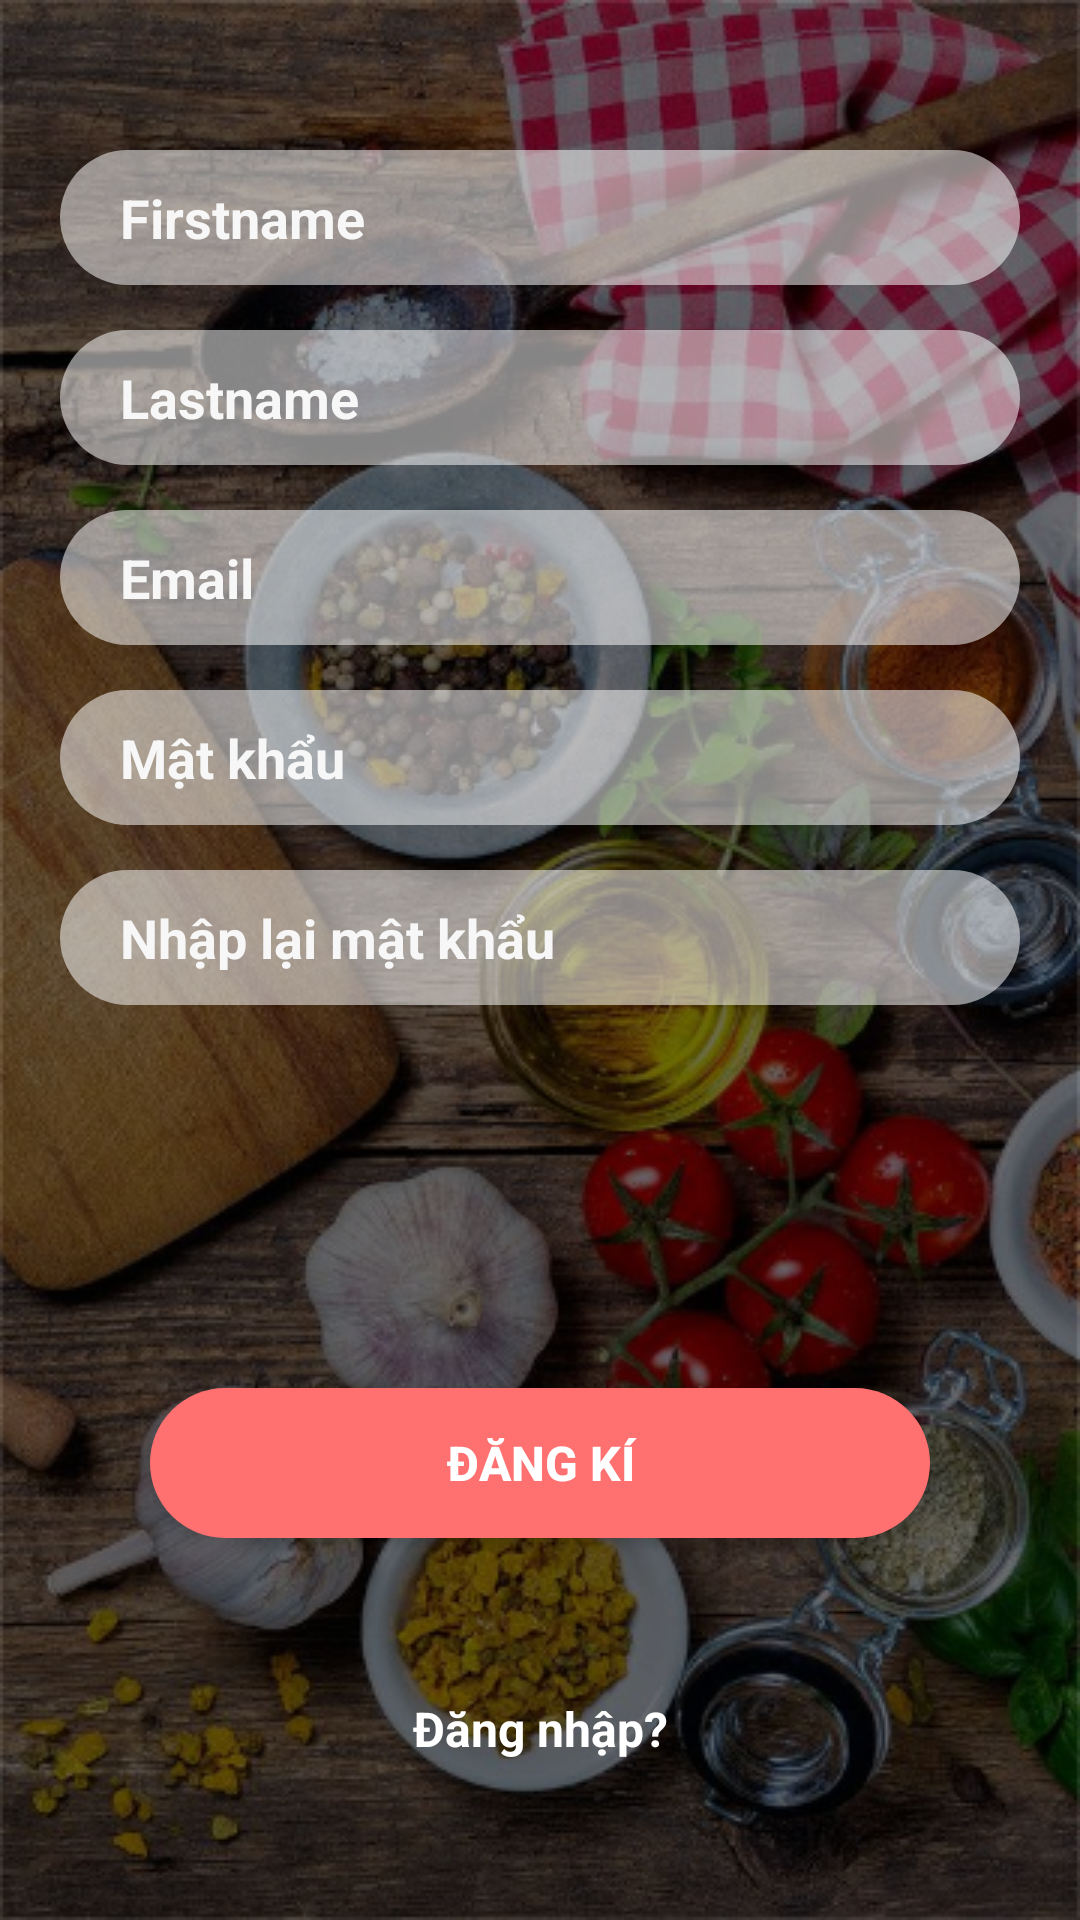

This screen was rendered from an Android layout file. Write that file and the resources it references.
<!-- AndroidManifest.xml: application theme AppTheme -->
<!-- res/layout/activity_register.xml -->
<?xml version="1.0" encoding="utf-8"?>
<android.support.constraint.ConstraintLayout xmlns:android="http://schemas.android.com/apk/res/android"
    xmlns:app="http://schemas.android.com/apk/res-auto"
    xmlns:tools="http://schemas.android.com/tools"
    android:layout_width="match_parent"
    android:layout_height="match_parent"
    android:background="@drawable/background"
    tools:context=".ui.register.RegisterActivity">

    <ImageView
        android:layout_width="0dp"
        android:layout_height="0dp"
        android:background="@color/background_hint"
        app:layout_constraintBottom_toBottomOf="parent"
        app:layout_constraintLeft_toLeftOf="parent"
        app:layout_constraintRight_toRightOf="parent"
        app:layout_constraintTop_toTopOf="parent" />


    <android.support.constraint.ConstraintLayout
        android:layout_width="match_parent"
        android:layout_height="match_parent">

        <RelativeLayout
            android:id="@+id/registerLayout"
            android:layout_width="0dp"
            android:layout_height="wrap_content"
            android:layout_marginLeft="@dimen/default_margin"
            android:layout_marginRight="@dimen/default_margin"
            app:layout_constraintLeft_toLeftOf="parent"
            app:layout_constraintRight_toRightOf="parent"
            app:layout_constraintTop_toTopOf="parent">

            
            
            
            
            
            
            
            
            
            

            
            
            
            
            
            
            
            
            
            
            


            <android.support.constraint.ConstraintLayout
                android:id="@+id/cl_middle"
                android:layout_width="match_parent"
                android:layout_height="match_parent"
                android:layout_marginTop="50dp"
                android:paddingLeft="@dimen/default_margin"
                android:paddingRight="@dimen/default_margin">


                <android.support.design.widget.TextInputLayout
                    android:id="@+id/firstnameLayout"
                    style="@style/Widget.TextInputLayout"
                    app:hintEnabled="false"
                    app:layout_constraintLeft_toLeftOf="parent"
                    app:layout_constraintRight_toRightOf="parent">

                    <android.support.design.widget.TextInputEditText
                        android:id="@+id/firstname"
                        style="@style/Widget.TextInputEditText"
                        android:hint="@string/firstname"
                        android:inputType="textPersonName" />

                </android.support.design.widget.TextInputLayout>

                <android.support.design.widget.TextInputLayout
                    android:id="@+id/lastnameLayout"
                    style="@style/Widget.TextInputLayout"
                    app:hintEnabled="false"
                    app:layout_constraintLeft_toLeftOf="parent"
                    app:layout_constraintRight_toRightOf="parent"
                    app:layout_constraintTop_toBottomOf="@id/firstnameLayout">

                    <android.support.design.widget.TextInputEditText
                        android:id="@+id/lastname"
                        style="@style/Widget.TextInputEditText"
                        android:hint="@string/lastname"
                        android:inputType="textPersonName" />

                </android.support.design.widget.TextInputLayout>

                <android.support.design.widget.TextInputLayout
                    android:id="@+id/emailLayout"
                    style="@style/Widget.TextInputLayout"
                    app:hintEnabled="false"
                    app:layout_constraintLeft_toLeftOf="parent"
                    app:layout_constraintRight_toRightOf="parent"
                    app:layout_constraintTop_toBottomOf="@id/lastnameLayout">

                    <android.support.design.widget.TextInputEditText
                        android:id="@+id/email"
                        style="@style/Widget.TextInputEditText"
                        android:hint="@string/email"
                        android:inputType="textEmailAddress" />

                </android.support.design.widget.TextInputLayout>

                <android.support.design.widget.TextInputLayout
                    android:id="@+id/passwordLayout"
                    style="@style/Widget.TextInputLayout"
                    app:hintEnabled="false"
                    app:layout_constraintLeft_toLeftOf="parent"
                    app:layout_constraintRight_toRightOf="parent"
                    app:layout_constraintTop_toBottomOf="@id/emailLayout"
                    app:passwordToggleTint="@color/orange">

                    <android.support.design.widget.TextInputEditText
                        android:id="@+id/password"
                        style="@style/Widget.TextInputEditText"
                        android:hint="@string/password"
                        android:inputType="textPassword" />

                </android.support.design.widget.TextInputLayout>

                <android.support.design.widget.TextInputLayout
                    android:id="@+id/passwordConfirmLayout"
                    style="@style/Widget.TextInputLayout"
                    app:hintEnabled="false"
                    app:layout_constraintLeft_toLeftOf="parent"
                    app:layout_constraintRight_toRightOf="parent"
                    app:layout_constraintTop_toBottomOf="@id/passwordLayout"
                    app:passwordToggleTint="@color/orange">

                    <android.support.design.widget.TextInputEditText
                        android:id="@+id/passwordComfirm"
                        style="@style/Widget.TextInputEditText"
                        android:hint="@string/confirm_password"
                        android:inputType="textPassword" />

                </android.support.design.widget.TextInputLayout>


                <Button
                    android:id="@+id/bt_register"
                    android:layout_width="match_parent"
                    android:layout_height="50dp"
                    android:layout_marginLeft="30dp"
                    android:layout_marginRight="30dp"
                    android:background="@drawable/rounded_login_button"
                    android:text="@string/register"
                    android:textColor="@color/white"
                    android:textSize="16sp"
                    android:textStyle="bold"
                    app:layout_constraintBottom_toBottomOf="@id/passwordConfirmLayout"
                    app:layout_constraintTop_toBottomOf="parent" />

                <TextView
                    android:id="@+id/tv_login"
                    android:layout_width="wrap_content"
                    android:layout_height="50dp"
                    android:gravity="center"
                    android:text="@string/login_view"
                    android:textColor="@color/white"
                    android:textSize="16sp"
                    android:textStyle="bold"
                    app:layout_constraintLeft_toLeftOf="parent"
                    app:layout_constraintRight_toRightOf="parent"
                    app:layout_constraintBottom_toBottomOf="@id/bt_register"
                    app:layout_constraintTop_toBottomOf="parent" />


            </android.support.constraint.ConstraintLayout>


        </RelativeLayout>


    </android.support.constraint.ConstraintLayout>

    <include
        android:id="@+id/loadingView"
        layout="@layout/loading_view"
        android:layout_width="0dp"
        android:layout_height="0dp"
        app:layout_constraintBottom_toBottomOf="parent"
        app:layout_constraintLeft_toLeftOf="parent"
        app:layout_constraintRight_toRightOf="parent"
        app:layout_constraintTop_toTopOf="parent" />

</android.support.constraint.ConstraintLayout>
<!-- res/layout/loading_view.xml (included above) -->
<?xml version="1.0" encoding="utf-8"?>
<merge xmlns:android="http://schemas.android.com/apk/res/android"
    xmlns:app="http://schemas.android.com/apk/res-auto">
    <LinearLayout android:id="@+id/loadingView"
        android:layout_width="match_parent"
        android:layout_height="match_parent"
        android:background="@color/background_hint"
        android:clickable="true"
        android:gravity="center"
        android:visibility="invisible">

        <LinearLayout
            android:layout_width="wrap_content"
            android:layout_height="wrap_content"
            android:background="@drawable/bg_loading_view"
            android:layout_gravity="center"
            android:clickable="false"
            android:gravity="center"
            android:orientation="vertical"
            android:padding="12dp">

            <com.wang.avi.AVLoadingIndicatorView
                android:id="@+id/progressBar"
                android:layout_width="42dp"
                android:layout_height="42dp"
                app:indicatorColor="@color/colorAccent"
                app:indicatorName="LineSpinFadeLoaderIndicator"/>

            <TextView
                android:id="@+id/loadingTitle"
                android:layout_width="wrap_content"
                android:layout_height="wrap_content"
                android:text="Loading..."
                android:textSize="16sp"
                android:textColor="@color/colorAccent"
                android:clickable="false"
                android:layout_marginTop="5dp"
                android:visibility="gone"/>

        </LinearLayout>

    </LinearLayout>
</merge>
<!-- resources referenced by this layout -->
<resources>
  <color name="background_hint">#65000000</color>
  <color name="colorAccent">#FF4081</color>
  <color name="orange">#FF8000</color>
  <color name="white">#FFFFFF</color>
  <dimen name="default_margin">10dp</dimen>
  <!-- drawable background: png bitmap (drawable, 554425 bytes) -->
  <!-- drawable bg_loading_view (drawable) -->
  <?xml version="1.0" encoding="utf-8"?>
  <shape xmlns:android="http://schemas.android.com/apk/res/android" >
  
      <corners
          android:radius="8dp" />
  
      <stroke
          android:width="1dp"
          android:color="@color/colorAccent" />
  
      <solid
          android:color="#a1000000" />
  
  </shape>
  <!-- drawable rounded_login_button (drawable) -->
  <?xml version="1.0" encoding="utf-8"?>
  <ripple xmlns:android="http://schemas.android.com/apk/res/android"
      xmlns:tools="http://schemas.android.com/tools"
      android:color="@color/orange"
      tools:targetApi="lollipop">
  
      <item>
          <shape android:shape="rectangle">
  
              <corners android:radius="25dp"/>
  
              <solid android:color="@color/login_button"/>
  
          </shape>
      </item>
  
  </ripple>
  <string name="app_name">FoodFriends</string>
  <string name="confirm_password">Nhập lại mật khẩu</string>
  <string name="email">Email</string>
  <string name="firstname">Firstname</string>
  <string name="lastname">Lastname</string>
  <string name="login_view">Đăng nhập?</string>
  <string name="password">Mật khẩu</string>
  <string name="register">Đăng kí</string>
  <style name="Widget.TextInputEditText">
          <item name="android:layout_width">match_parent</item>
          <item name="android:layout_height">match_parent</item>
          <item name="android:paddingLeft">20dp</item>
          <item name="android:background">@drawable/bg_email_input</item>
          <item name="android:textSize">@dimen/default_text_size</item>
          <item name="android:textStyle">bold</item>
          <item name="android:textColor">@color/email_input_text</item>
          <item name="android:textColorHint">@color/email_input_text</item>
          <item name="android:textColorHighlight">@color/email_input_text</item>
      </style>
  <style name="Widget.TextInputLayout">
          <item name="android:layout_width">0dp</item>
          <item name="android:layout_height">@dimen/input_height</item>
          <item name="android:textColorHint">@color/email_input_text</item>
          <item name="android:layout_marginTop">@dimen/margin_text_input_register</item>
      </style>
  <style name="AppTheme" parent="Theme.AppCompat.Light.NoActionBar">
          
          <item name="colorPrimary">@color/colorPrimary</item>
          <item name="colorPrimaryDark">@color/colorPrimaryDark</item>
          <item name="colorAccent">@color/colorAccent</item>
      </style>
  <color name="login_button">#FF7070</color>
  <!-- drawable bg_email_input (drawable) -->
  <?xml version="1.0" encoding="utf-8"?>
  <ripple xmlns:android="http://schemas.android.com/apk/res/android"
      xmlns:tools="http://schemas.android.com/tools"
      android:color="@color/orange"
      tools:targetApi="lollipop">
  
      <item>
          <shape android:shape="rectangle">
  
              <corners android:radius="25dp"/>
  
              <solid android:color="@color/bg_email_input"/>
  
          </shape>
      </item>
  
  </ripple>
  <dimen name="default_text_size">18sp</dimen>
  <color name="email_input_text">#F7F7F7</color>
  <dimen name="input_height">45dp</dimen>
  <dimen name="margin_text_input_register">15dp</dimen>
  <color name="colorPrimary">#3F51B5</color>
  <color name="colorPrimaryDark">#303F9F</color>
  <color name="bg_email_input">#85FFFFFF</color>
</resources>
